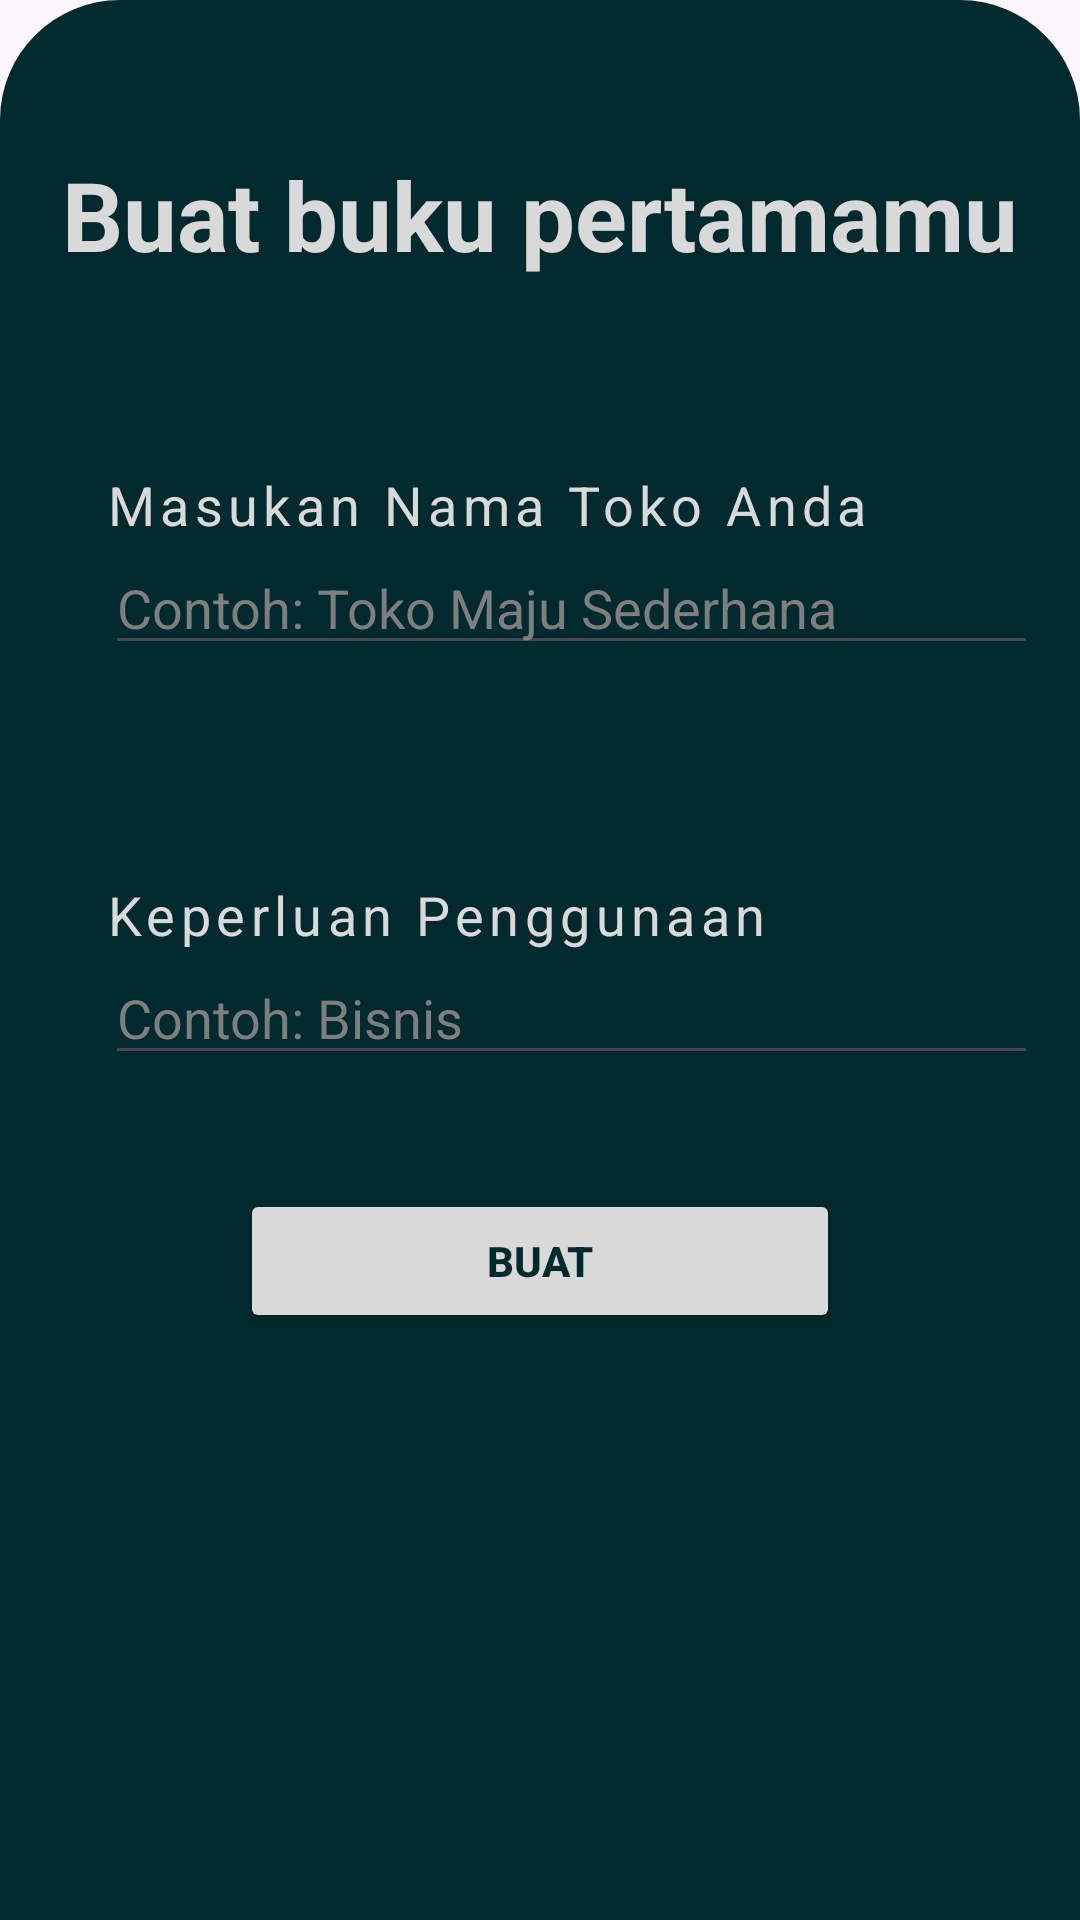

Reconstruct the res/layout file that produces this screen, plus the resources it refers to.
<!-- AndroidManifest.xml: application theme Theme.CuanBetaVersion -->
<!-- res/layout/bottom_sheet_layout.xml -->
<?xml version="1.0" encoding="utf-8"?>
<LinearLayout xmlns:android="http://schemas.android.com/apk/res/android"
    xmlns:tools="http://schemas.android.com/tools"
    android:orientation="vertical"
    android:layout_width="match_parent"
    android:layout_height="match_parent"
    android:background="@drawable/dialog_bg">

    <TextView
        android:id="@+id/chooseText"
        android:layout_width="match_parent"
        android:layout_height="wrap_content"
        android:layout_marginTop="40dp"
        android:text="Buat buku pertamamu"
        android:textAlignment="center"
        android:textColor="@color/color1"
        android:textSize="32sp"
        android:textStyle="bold" />

    <LinearLayout
        android:id="@+id/layoutInputBookName"
        android:orientation="vertical"
        android:layout_width="match_parent"
        android:layout_height="wrap_content"
        android:padding="8dp">

        <TextView
            android:layout_width="wrap_content"
            android:layout_height="wrap_content"
            android:text="Masukan Nama Toko Anda"
            android:textColor="@color/color1"
            android:textSize="18sp"
            android:layout_marginTop="55dp"
            android:layout_marginLeft="17dp"
            android:letterSpacing="0.1"/>

        <EditText
            android:id="@+id/inputBookName"
            android:focusableInTouchMode="true"
            android:layout_width="325dp"
            android:layout_height="wrap_content"
            android:layout_marginLeft="17dp"
            android:lineHeight="5dp"
            android:textColor="@color/color1"
            android:textSize="18sp"
            android:hint="Contoh: Toko Maju Sederhana"
            android:textColorHint="@color/color7"
            />

    </LinearLayout>

    <LinearLayout
        android:id="@+id/layoutKeperluanPenggunaan"
        android:orientation="vertical"
        android:layout_width="match_parent"
        android:layout_height="wrap_content"
        android:padding="8dp">

        <TextView
            android:layout_width="wrap_content"
            android:layout_height="wrap_content"
            android:text="Keperluan Penggunaan"
            android:textColor="@color/color1"
            android:textSize="18sp"
            android:layout_marginTop="55dp"
            android:layout_marginLeft="17dp"
            android:letterSpacing="0.1"/>
        
        <EditText
            android:id="@+id/inputKeperluanPengguna"
            android:focusableInTouchMode="true"
            android:layout_width="325dp"
            android:layout_height="wrap_content"
            android:layout_marginLeft="17dp"
            android:lineHeight="5dp"
            android:textColor="@color/color1"
            android:textSize="18sp"
            android:hint="Contoh: Bisnis"
            android:textColorHint="@color/color7"
            />


    </LinearLayout>

    <Button
        android:id="@+id/buttonToHomePage"
        android:onClick="toHomePage"
        android:layout_width="600px"
        android:layout_height="wrap_content"
        android:layout_marginTop="30dp"
        android:layout_gravity="center"
        android:text="Buat"
        android:textStyle="bold"
        android:textColor="@color/color3"
        android:backgroundTint="@color/color1"/>

</LinearLayout>
<!-- resources referenced by this layout -->
<resources>
  <color name="color1">#D9D9D9</color>
  <color name="color3">#002A2D</color>
  <color name="color7">#7E7E7E</color>
  <!-- drawable dialog_bg (drawable) -->
  <?xml version="1.0" encoding="utf-8"?>
  <shape xmlns:android="http://schemas.android.com/apk/res/android">
  
      <solid
          android:color="@color/color3"/>
  
      <corners
          android:topLeftRadius="40dp"
          android:topRightRadius="40dp"
          />
  
      <padding
          android:left="10dp"
          android:right="10dp"
          android:top="10dp"
          android:bottom="50dp"
          />
  
  </shape>
  <style name="Theme.CuanBetaVersion" parent="Base.Theme.CuanBetaVersion" />
  <style name="Base.Theme.CuanBetaVersion" parent="Theme.Material3.DayNight.NoActionBar">
          
          
      </style>
</resources>
